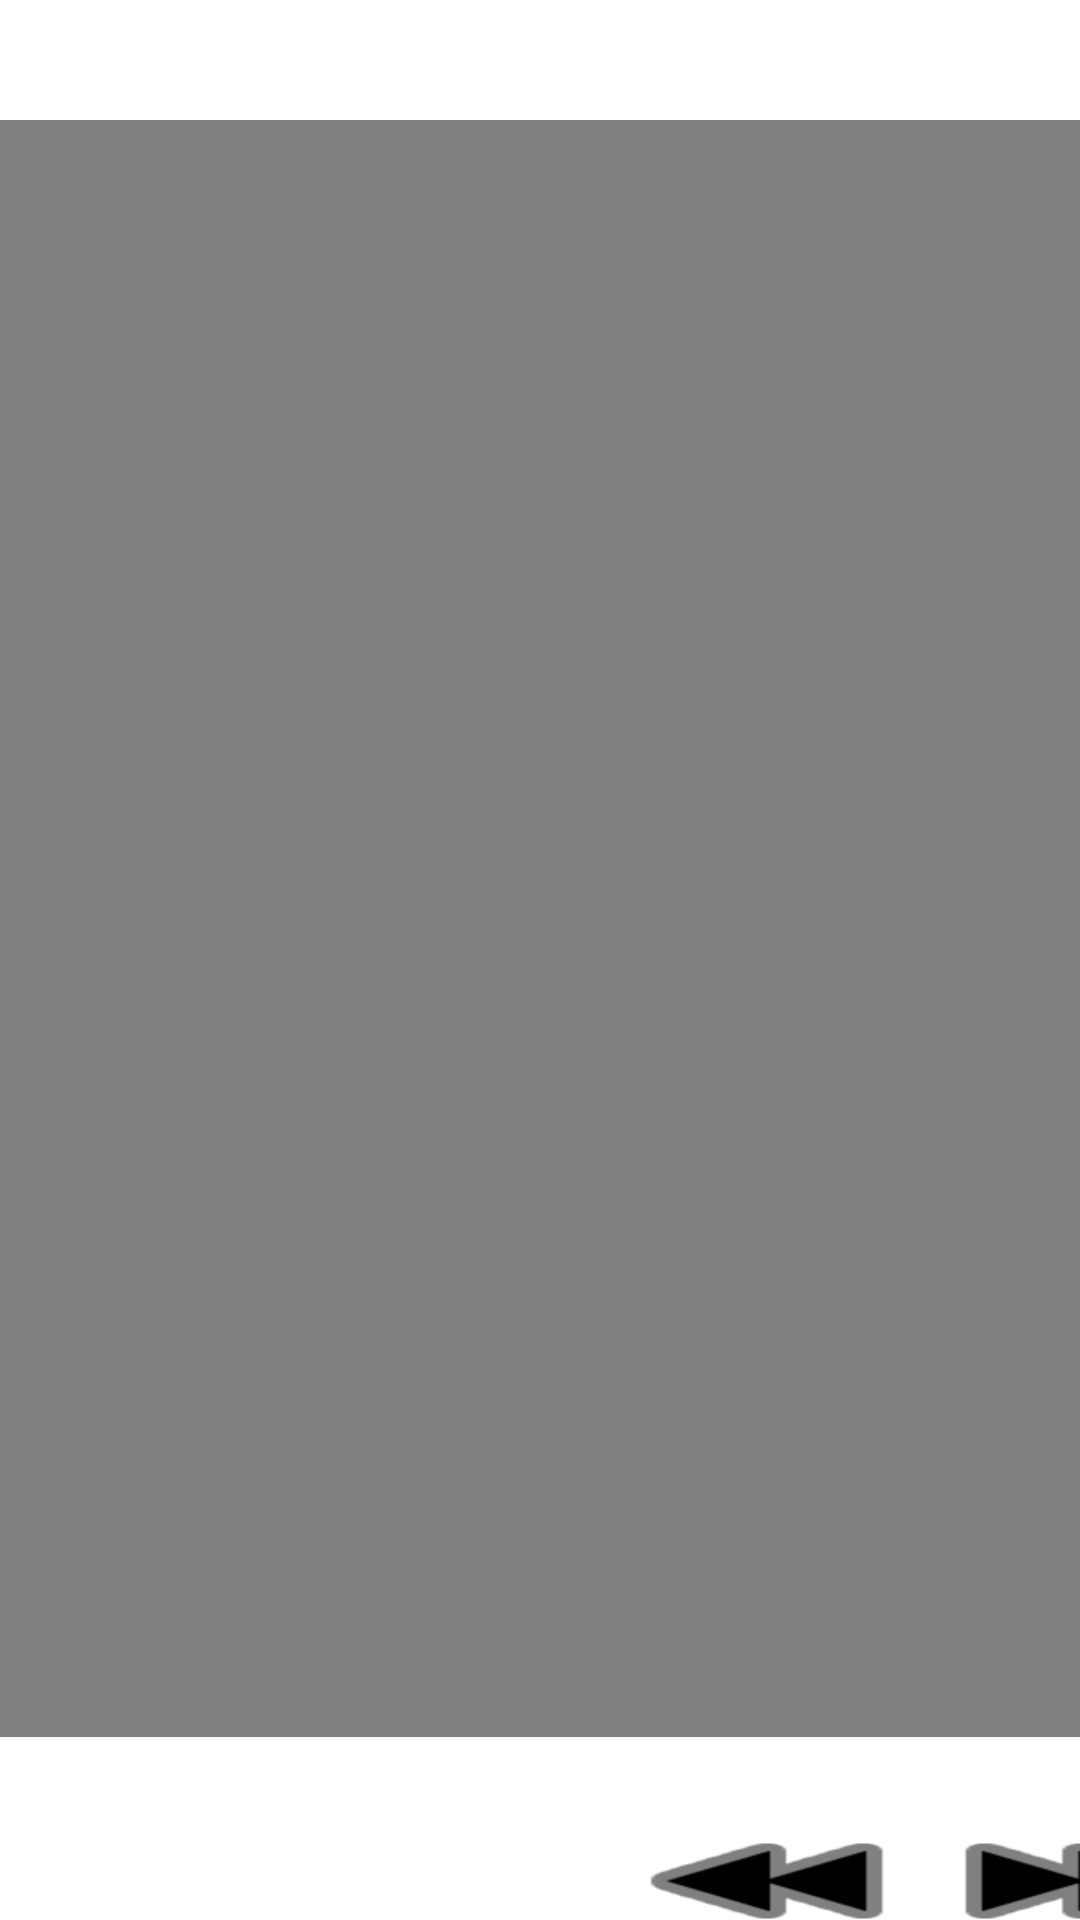

This screen was rendered from an Android layout file. Write that file and the resources it references.
<!-- AndroidManifest.xml: application theme Theme.T13 -->
<!-- res/layout/activity_t15.xml -->
<?xml version="1.0" encoding="utf-8"?>
<androidx.constraintlayout.widget.ConstraintLayout xmlns:android="http://schemas.android.com/apk/res/android"
    xmlns:app="http://schemas.android.com/apk/res-auto"
    xmlns:tools="http://schemas.android.com/tools"
    android:layout_width="match_parent"
    android:layout_height="match_parent"
    tools:context=".T15">

    <VideoView
        android:id="@+id/video1"
        android:layout_width="385dp"
        android:layout_height="539dp"
        android:layout_marginStart="8dp"
        android:layout_marginTop="40dp"
        android:layout_marginEnd="8dp"
        app:layout_constraintEnd_toEndOf="parent"
        app:layout_constraintStart_toStartOf="parent"
        app:layout_constraintTop_toTopOf="parent" />

    <LinearLayout
        android:id="@+id/linearLayout2"
        android:layout_width="411dp"
        android:layout_height="82dp"
        android:layout_marginTop="24dp"
        android:backgroundTint="@color/black"
        android:orientation="horizontal"
        app:layout_constraintTop_toBottomOf="@+id/video1">

        <Button
            android:id="@+id/butn_play"
            android:layout_width="wrap_content"
            android:layout_height="wrap_content"
            android:layout_weight="1"
            android:background="@drawable/reproducir"
            android:backgroundTint="@color/white"
            app:backgroundTint="@color/black" />


        <Button
            android:id="@+id/butn_stop"
            android:layout_width="wrap_content"
            android:layout_height="wrap_content"
            android:layout_weight="1"
            android:background="@drawable/detener"
            android:backgroundTint="@color/white"
            app:backgroundTint="@color/black" />

        <Button
            android:id="@+id/butn_atrasar"
            android:layout_width="wrap_content"
            android:layout_height="wrap_content"
            android:layout_weight="1"
            android:background="@android:drawable/ic_media_rew"
            android:backgroundTint="@color/black"
            app:backgroundTint="@color/black" />

        <Button
            android:id="@+id/butn_adelantar"
            android:layout_width="wrap_content"
            android:layout_height="wrap_content"
            android:layout_weight="1"
            android:background="@android:drawable/ic_media_ff"
            android:backgroundTint="@color/black"
            app:backgroundTint="@color/black" />
    </LinearLayout>

    <TextView
        android:id="@+id/tvVideo1"
        android:layout_width="103dp"
        android:layout_height="18dp"
        android:layout_marginTop="20dp"
        android:layout_marginEnd="24dp"
        android:text="TextView"
        app:layout_constraintEnd_toEndOf="parent"
        app:layout_constraintHorizontal_bias="1.0"
        app:layout_constraintStart_toEndOf="@+id/texv1"
        app:layout_constraintTop_toBottomOf="@+id/linearLayout2" />

    <TextView
        android:id="@+id/texv1"
        android:layout_width="242dp"
        android:layout_height="17dp"
        android:layout_marginStart="16dp"
        android:layout_marginTop="16dp"
        android:textAlignment="center"
        android:textColor="@color/black"
        app:layout_constraintStart_toStartOf="parent"
        app:layout_constraintTop_toBottomOf="@+id/linearLayout2" />

    <SeekBar
        android:id="@+id/skVideo1"
        android:layout_width="343dp"
        android:layout_height="42dp"
        android:layout_marginTop="24dp"
        app:layout_constraintEnd_toEndOf="parent"
        app:layout_constraintStart_toStartOf="parent"
        app:layout_constraintTop_toBottomOf="@+id/tvVideo1" />

</androidx.constraintlayout.widget.ConstraintLayout>
<!-- resources referenced by this layout -->
<resources>
  <style name="Theme.T13" parent="Theme.MaterialComponents.DayNight.DarkActionBar">
          
          <item name="colorPrimary">@color/purple_500</item>
          <item name="colorPrimaryVariant">@color/purple_700</item>
          <item name="colorOnPrimary">@color/white</item>
          
          <item name="colorSecondary">@color/teal_200</item>
          <item name="colorSecondaryVariant">@color/teal_700</item>
          <item name="colorOnSecondary">@color/black</item>
          
          <item name="android:statusBarColor">?attr/colorPrimaryVariant</item>
          
      </style>
  <!-- not gathered from this repository: default colours our renderer supplied (Android Studio template values) -->
  <color name="purple_500">#FF6200EE</color>
  <color name="purple_700">#FF3700B3</color>
  <color name="teal_200">#FF03DAC5</color>
  <color name="teal_700">#FF018786</color>
  <color name="black">#FF000000</color>
  <color name="white">#FFFFFFFF</color>
</resources>
